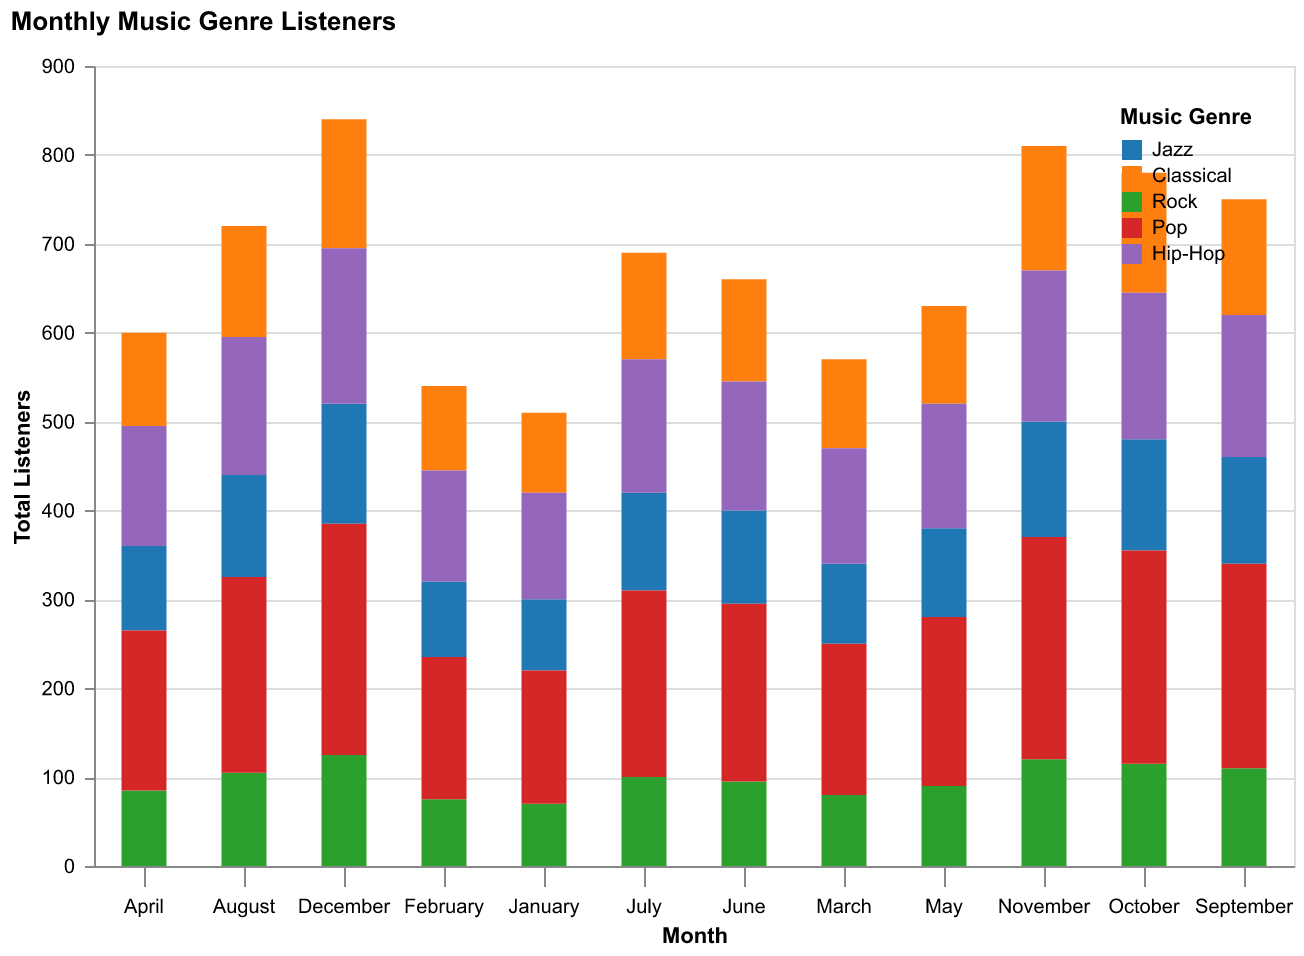

Values plotted in this chart, from the file beside it:
Month, Jazz, Classical, Rock, Pop, Hip-Hop
January, 80, 90, 70, 150, 120
February, 85, 95, 75, 160, 125
March, 90, 100, 80, 170, 130
April, 95, 105, 85, 180, 135
May, 100, 110, 90, 190, 140
June, 105, 115, 95, 200, 145
July, 110, 120, 100, 210, 150
August, 115, 125, 105, 220, 155
September, 120, 130, 110, 230, 160
October, 125, 135, 115, 240, 165
November, 130, 140, 120, 250, 170
December, 135, 145, 125, 260, 175
